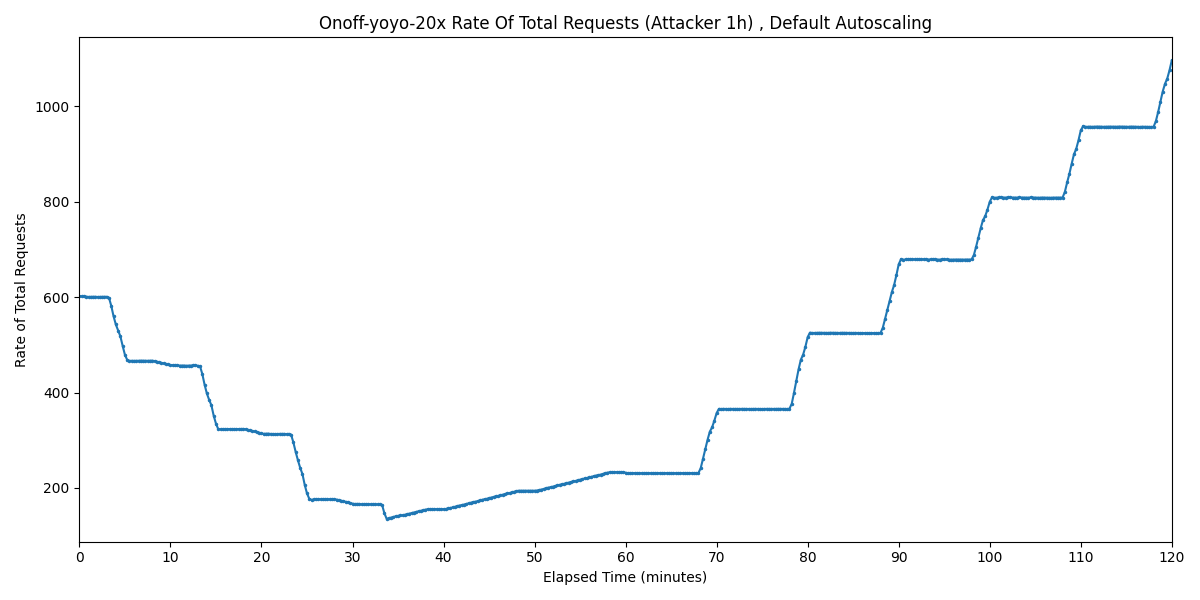

Data behind this chart, as committed beside it:
Timestamp, Rate of Total Requests
2025-04-01 00:49:57.290, 601.9
2025-04-01 00:50:12.290, 601.7
2025-04-01 00:50:27.290, 601.8
2025-04-01 00:50:42.290, 601.2
2025-04-01 00:50:57.290, 600.6
2025-04-01 00:51:12.290, 600.8
2025-04-01 00:51:27.290, 600.9
2025-04-01 00:51:42.290, 600.9
2025-04-01 00:51:57.290, 600.5
2025-04-01 00:52:12.290, 600.7
2025-04-01 00:52:27.290, 600.8
2025-04-01 00:52:42.290, 600.9
2025-04-01 00:52:57.290, 600.9
2025-04-01 00:53:12.290, 598.7
2025-04-01 00:53:27.290, 581.9
2025-04-01 00:53:42.290, 560.2
2025-04-01 00:53:57.290, 542.8
2025-04-01 00:54:12.290, 530.1
2025-04-01 00:54:27.290, 518
2025-04-01 00:54:42.290, 498
2025-04-01 00:54:57.290, 479.2
2025-04-01 00:55:12.290, 468.5
2025-04-01 00:55:27.290, 466.4
2025-04-01 00:55:42.290, 466.6
2025-04-01 00:55:57.290, 466.5
2025-04-01 00:56:12.290, 466.5
2025-04-01 00:56:27.290, 466.7
2025-04-01 00:56:42.290, 466.9
2025-04-01 00:56:57.290, 466.8
2025-04-01 00:57:12.290, 466.5
2025-04-01 00:57:27.290, 466.6
2025-04-01 00:57:42.290, 466.7
2025-04-01 00:57:57.290, 466.9
2025-04-01 00:58:12.290, 466
2025-04-01 00:58:27.290, 464.9
2025-04-01 00:58:42.290, 463.6
2025-04-01 00:58:57.290, 462.3
2025-04-01 00:59:12.290, 461.2
2025-04-01 00:59:27.290, 460
2025-04-01 00:59:42.290, 458.9
2025-04-01 00:59:57.290, 457.7
2025-04-01 01:00:12.290, 457.4
2025-04-01 01:00:27.290, 457
2025-04-01 01:00:42.290, 457.1
2025-04-01 01:00:57.290, 456.6
2025-04-01 01:01:12.290, 456.7
2025-04-01 01:01:27.290, 456.7
2025-04-01 01:01:42.290, 456.2
2025-04-01 01:01:57.290, 456.6
2025-04-01 01:02:12.290, 456.7
2025-04-01 01:02:27.290, 456.8
2025-04-01 01:02:42.290, 456.8
2025-04-01 01:02:57.290, 456.3
2025-04-01 01:03:12.290, 455
2025-04-01 01:03:27.290, 439.1
2025-04-01 01:03:42.290, 416.6
2025-04-01 01:03:57.290, 398.2
2025-04-01 01:04:12.290, 384.8
2025-04-01 01:04:27.290, 373.2
2025-04-01 01:04:42.290, 351.6
... 421 more rows
